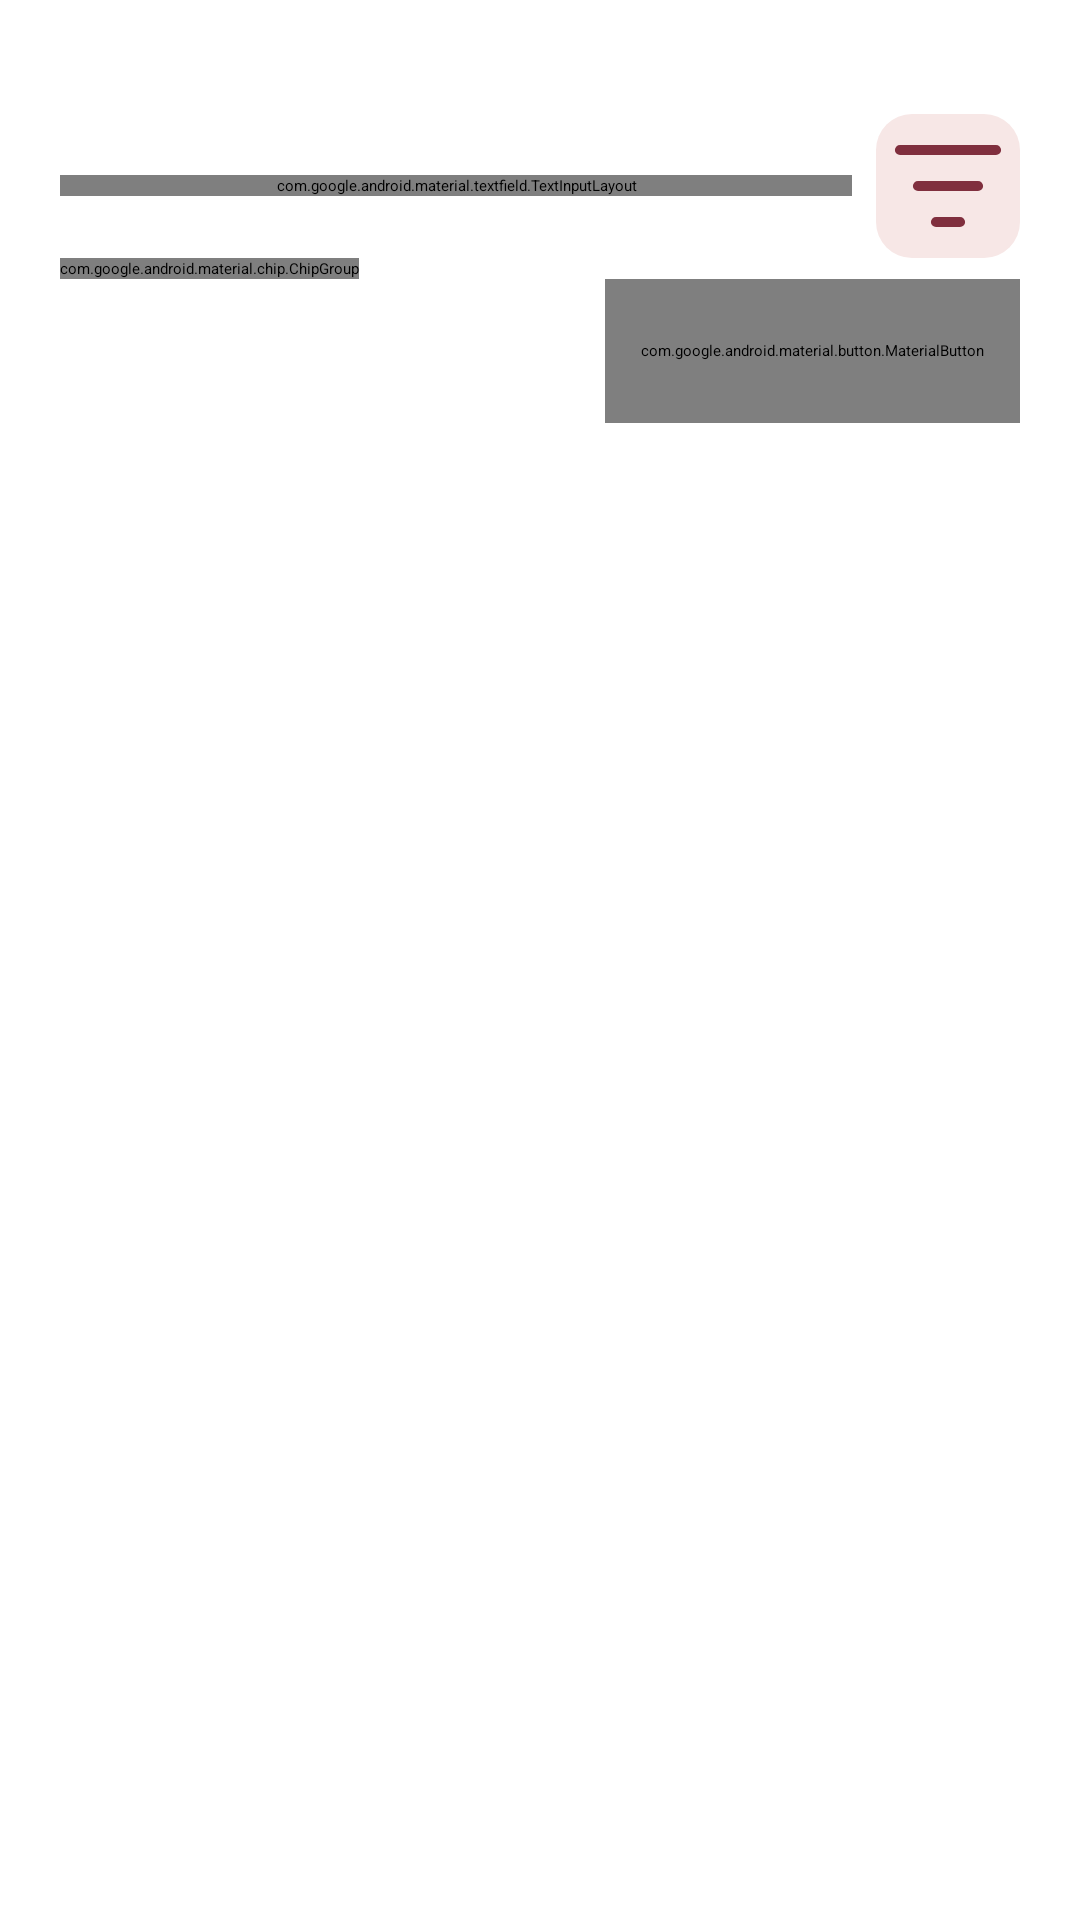

This screen was rendered from an Android layout file. Write that file and the resources it references.
<!-- AndroidManifest.xml: application theme Theme.Gustto -->
<!-- res/layout/fragment_list.xml -->
<LinearLayout xmlns:android="http://schemas.android.com/apk/res/android" xmlns:app="http://schemas.android.com/apk/res-auto" android:orientation="vertical" android:layout_width="match_parent" android:layout_height="match_parent">
  <LinearLayout android:id="@+id/list_header" android:orientation="vertical" android:paddingHorizontal="@dimen/screen_gutter" android:paddingTop="8dp" android:paddingBottom="8dp" android:layout_width="match_parent" android:layout_height="wrap_content">
    <TextView android:id="@+id/page_title" style="@style/Gustto.Title" android:layout_width="match_parent" android:layout_height="wrap_content" />
    <TextView android:id="@+id/page_subtitle" style="@style/Gustto.Body" android:layout_marginTop="4dp" android:layout_marginBottom="12dp" android:layout_width="match_parent" android:layout_height="wrap_content" />
    <LinearLayout android:id="@+id/search_row" android:gravity="center_vertical" android:layout_width="match_parent" android:layout_height="wrap_content">
      <com.google.android.material.textfield.TextInputLayout android:layout_width="0dp" android:layout_weight="1" android:layout_height="wrap_content" android:hint="@string/search_hint" app:boxBackgroundMode="outline" app:boxBackgroundColor="@color/paper" app:boxCornerRadiusTopStart="12dp" app:boxCornerRadiusTopEnd="12dp" app:boxCornerRadiusBottomStart="12dp" app:boxCornerRadiusBottomEnd="12dp" app:startIconDrawable="@drawable/ic_search">
        <com.google.android.material.textfield.TextInputEditText android:id="@+id/search" android:layout_width="match_parent" android:layout_height="wrap_content" android:singleLine="true" android:inputType="text" android:imeOptions="actionSearch" android:textSize="14sp" />
      </com.google.android.material.textfield.TextInputLayout>
      <ImageButton android:id="@+id/filters" android:layout_width="48dp" android:layout_height="48dp" android:layout_marginStart="8dp" android:background="@drawable/bg_soft" android:src="@drawable/ic_filter" android:contentDescription="@string/filter" />
    </LinearLayout>
    <HorizontalScrollView android:id="@+id/chips_scroll" android:layout_width="match_parent" android:layout_height="wrap_content" android:scrollbars="none">
      <com.google.android.material.chip.ChipGroup android:id="@+id/quick_chips" android:layout_width="wrap_content" android:layout_height="wrap_content" app:singleLine="true" app:singleSelection="true" />
    </HorizontalScrollView>
    <TextView android:id="@+id/list_notice" style="@style/Gustto.Body" android:padding="12dp" android:background="@drawable/bg_soft" android:visibility="gone" android:layout_width="match_parent" android:layout_height="wrap_content" />
    <FrameLayout android:id="@+id/map_container" android:visibility="gone" android:layout_marginTop="12dp" android:layout_width="match_parent" android:layout_height="220dp" />
    <LinearLayout android:gravity="center_vertical" android:layout_width="match_parent" android:layout_height="wrap_content">
      <TextView android:id="@+id/list_count" android:layout_width="0dp" android:layout_weight="1" android:layout_height="wrap_content" android:textSize="13sp" android:textColor="@color/muted" />
      <com.google.android.material.button.MaterialButton android:id="@+id/list_action" style="@style/Widget.Material3.Button.TextButton" android:text="@string/label_9" android:layout_width="wrap_content" android:layout_height="48dp" />
    </LinearLayout>
  </LinearLayout>
  <ProgressBar android:id="@+id/progress" android:visibility="gone" android:layout_gravity="center" android:layout_width="32dp" android:layout_height="32dp" />
  <TextView android:id="@+id/empty" style="@style/Gustto.Body" android:gravity="center" android:padding="24dp" android:visibility="gone" android:layout_width="match_parent" android:layout_height="wrap_content" />
  <androidx.recyclerview.widget.RecyclerView android:id="@+id/list" android:paddingHorizontal="@dimen/screen_gutter" android:paddingBottom="16dp" android:clipToPadding="false" android:layout_width="match_parent" android:layout_height="0dp" android:layout_weight="1" />
</LinearLayout>
<!-- resources referenced by this layout -->
<resources>
  <color name="muted">#766766</color>
  <color name="paper">#FFFFFF</color>
  <dimen name="screen_gutter">20dp</dimen>
  <!-- drawable bg_soft (drawable) -->
  <shape xmlns:android="http://schemas.android.com/apk/res/android">
    <solid android:color="@color/rose" />
    <corners android:radius="12dp" />
  </shape>
  <!-- drawable ic_filter (drawable) -->
  <vector xmlns:android="http://schemas.android.com/apk/res/android" android:width="24dp" android:height="24dp" android:viewportWidth="24" android:viewportHeight="24">
    <path android:pathData="M4,6 L20,6 M7,12 L17,12 M10,18 L14,18" android:strokeColor="@color/burgundy" android:strokeWidth="1.7" android:strokeLineCap="round" android:strokeLineJoin="round" android:fillColor="@android:color/transparent" />
  </vector>
  <!-- drawable ic_search (drawable) -->
  <vector xmlns:android="http://schemas.android.com/apk/res/android" android:width="24dp" android:height="24dp" android:viewportWidth="24" android:viewportHeight="24">
    <path android:pathData="M10,3 A7,7 0,1 0,10 17 A7,7 0,1 0,10 3 M15,15 L21,21" android:strokeColor="@color/burgundy" android:strokeWidth="1.7" android:strokeLineCap="round" android:strokeLineJoin="round" android:fillColor="@android:color/transparent" />
  </vector>
  <string name="filter">Abrir filtros</string>
  <string name="label_9">Actualizar</string>
  <string name="search_hint">Buscar restaurantes, café, sushi…</string>
  <style name="Gustto.Body" parent="">
      <item name="android:textSize">14sp</item>
      <item name="android:textColor">@color/muted</item>
      <item name="android:lineSpacingExtra">3dp</item>
    </style>
  <style name="Gustto.Title" parent="">
      <item name="android:fontFamily">serif</item>
      <item name="android:textStyle">bold</item>
      <item name="android:textSize">28sp</item>
      <item name="android:textColor">@color/ink</item>
    </style>
  <style name="Theme.Gustto" parent="Theme.Material3.Light.NoActionBar">
      <item name="colorPrimary">@color/burgundy</item>
      <item name="colorOnPrimary">@color/paper</item>
      <item name="colorPrimaryContainer">@color/rose</item>
      <item name="colorOnPrimaryContainer">@color/burgundy</item>
      <item name="colorSecondary">@color/olive</item>
      <item name="colorSurface">@color/cream</item>
      <item name="colorOnSurface">@color/ink</item>
      <item name="android:colorBackground">@color/cream</item>
      <item name="android:fontFamily">sans</item>
      <item name="android:windowLightStatusBar">true</item>
      <item name="android:statusBarColor">@color/cream</item>
      <item name="android:navigationBarColor">@color/cream</item>
      <item name="materialButtonStyle">@style/Gustto.Button</item>
    </style>
  <color name="rose">#F7E7E6</color>
  <color name="burgundy">#802F3E</color>
  <color name="ink">#352A2B</color>
  <color name="olive">#496B50</color>
  <color name="cream">#FBF7F1</color>
  <style name="Gustto.Button" parent="Widget.Material3.Button">
      <item name="cornerRadius">12dp</item>
      <item name="android:minHeight">52dp</item>
      <item name="android:textAllCaps">false</item>
    </style>
</resources>
